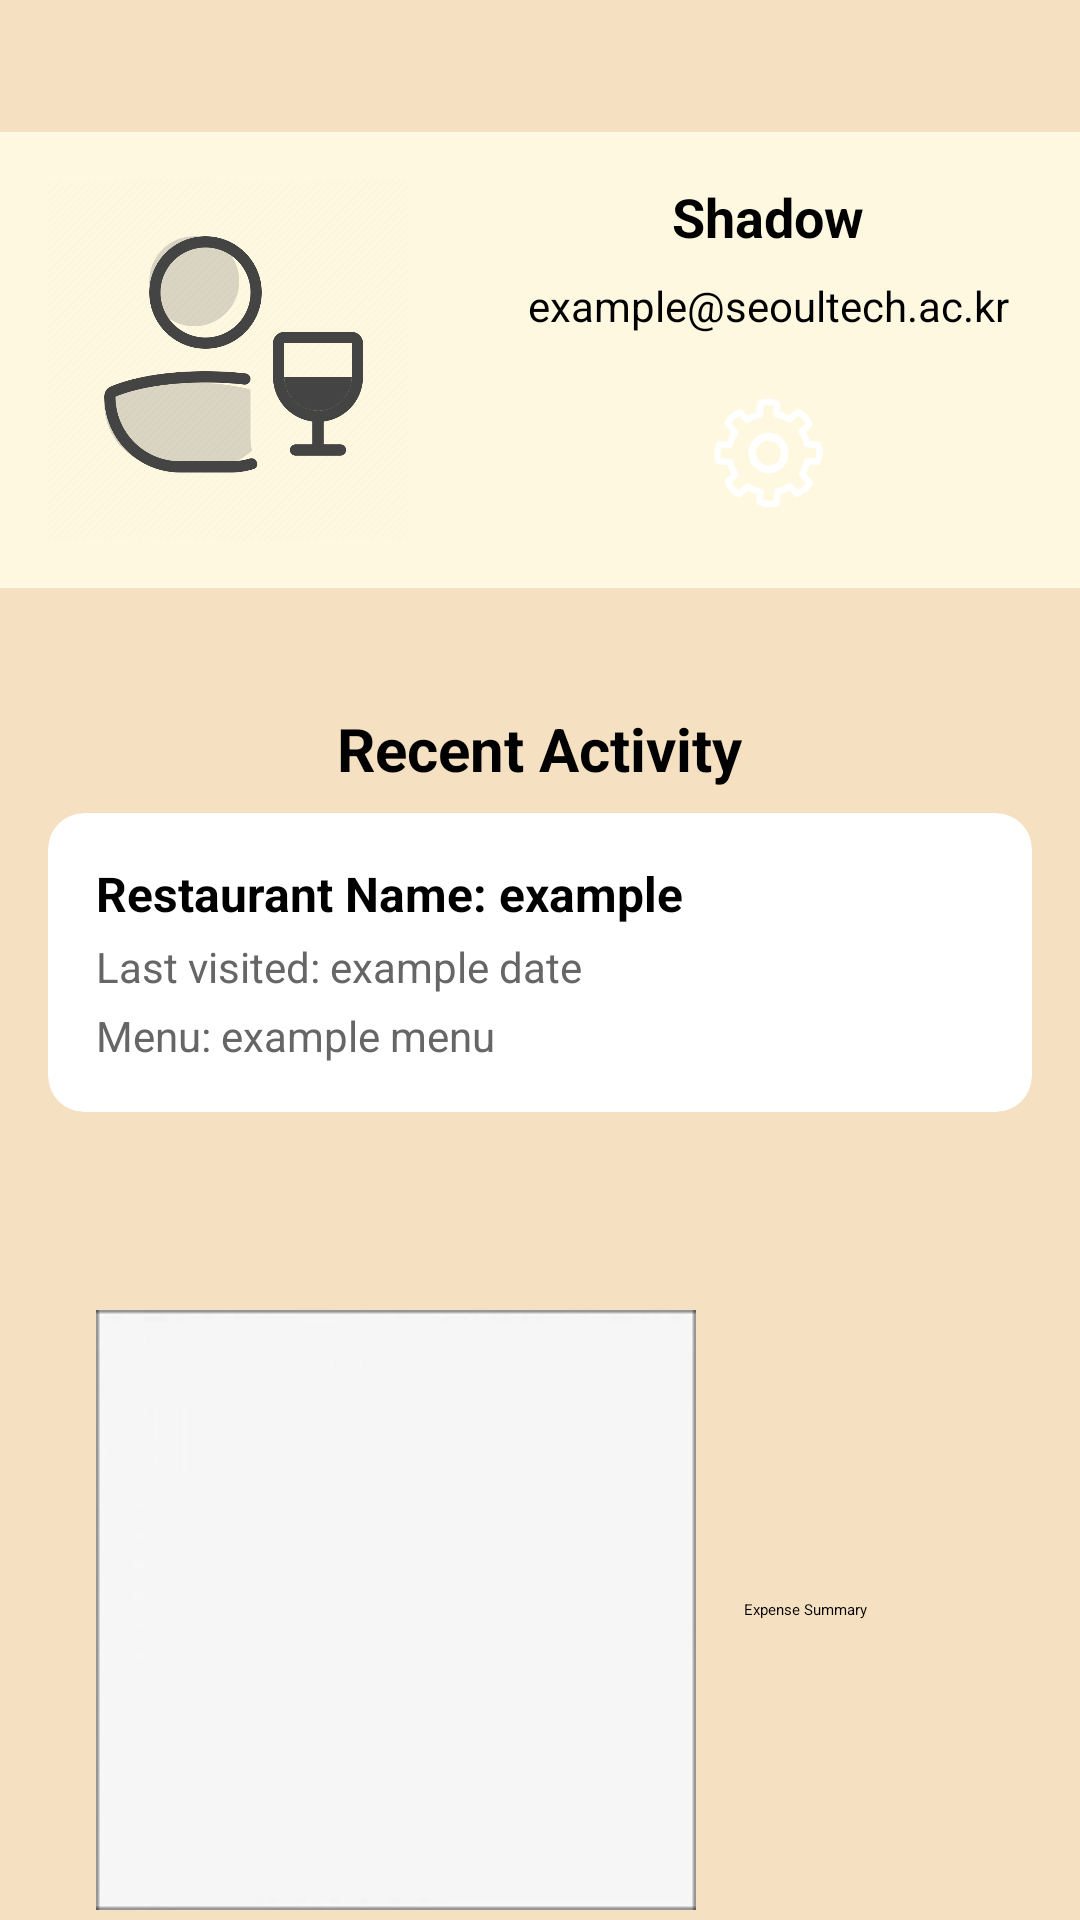

Write the Android layout XML for this screen, with the resource values it uses.
<!-- AndroidManifest.xml: application theme Theme.App.Starting -->
<!-- res/layout/fragment_profile.xml -->
<?xml version="1.0" encoding="utf-8"?>
<androidx.constraintlayout.widget.ConstraintLayout
    xmlns:android="http://schemas.android.com/apk/res/android"
    xmlns:app="http://schemas.android.com/apk/res-auto"
    android:layout_width="match_parent"
    android:layout_height="match_parent"
    android:background="#F5E1C1">

    <LinearLayout
        android:id="@+id/profile_header"
        android:layout_width="match_parent"
        android:layout_height="wrap_content"
        android:layout_marginTop="44dp"
        android:background="#FFF8E1"
        android:orientation="horizontal"
        android:padding="16dp"
        app:layout_constraintEnd_toEndOf="parent"
        app:layout_constraintStart_toStartOf="parent"
        app:layout_constraintTop_toTopOf="parent">

        
        <ImageView
            android:id="@+id/profile_image"
            android:layout_width="120dp"
            android:layout_height="120dp"
            android:layout_marginEnd="40dp"
            android:background="@drawable/rounded_background"
            android:scaleType="centerCrop"
            android:contentDescription="@null"
            android:src="@drawable/default_profile" />

        
        <LinearLayout
            android:layout_width="wrap_content"
            android:layout_height="wrap_content"
            android:gravity="center_vertical"
            android:orientation="vertical">

            
            <TextView
                android:id="@+id/profile_name"
                android:layout_width="wrap_content"
                android:layout_height="wrap_content"
                android:layout_gravity="center_horizontal"
                android:text="Shadow"
                android:textColor="@color/black"
                android:textSize="18sp"
                android:textStyle="bold" />

            
            <TextView
                android:id="@+id/profile_email"
                android:layout_width="wrap_content"
                android:layout_height="wrap_content"
                android:layout_marginTop="8dp"
                android:text="example@seoultech.ac.kr"
                android:textColor="@color/black"
                android:textSize="14sp" />

            
            <ImageView
                android:id="@+id/settings_icon"
                android:layout_width="48dp"
                android:layout_height="48dp"
                android:layout_gravity="center_horizontal"
                android:layout_marginTop="16dp"
                android:contentDescription="Settings"
                android:src="@drawable/icon_modify" />
        </LinearLayout>
    </LinearLayout>

    <LinearLayout
        android:id="@+id/info_cards"
        android:layout_width="match_parent"
        android:layout_height="wrap_content"
        android:layout_marginTop="24dp"
        android:orientation="vertical"
        android:padding="16dp"
        app:layout_constraintEnd_toEndOf="parent"
        app:layout_constraintStart_toStartOf="parent"
        app:layout_constraintTop_toBottomOf="@id/profile_header">

        
        <TextView
            android:id="@+id/recent_activity_title"
            android:layout_width="wrap_content"
            android:layout_height="wrap_content"
            android:text="Recent Activity"
            android:textColor="@color/black"
            android:textSize="20sp"
            android:textStyle="bold"
            android:layout_gravity="center"
            android:layout_marginBottom="8dp" />

        
        <androidx.cardview.widget.CardView
            android:id="@+id/card1"
            android:layout_width="match_parent"
            android:layout_height="wrap_content"
            android:layout_marginBottom="50dp"
            app:cardBackgroundColor="@android:color/white"
            app:cardCornerRadius="12dp">

            <LinearLayout
                android:layout_width="match_parent"
                android:layout_height="wrap_content"
                android:orientation="vertical"
                android:padding="16dp">

                
                <TextView
                    android:id="@+id/card1_restaurant_name"
                    android:layout_width="wrap_content"
                    android:layout_height="wrap_content"
                    android:text="Restaurant Name: example"
                    android:textColor="#000000"
                    android:textSize="16sp"
                    android:textStyle="bold" />

                
                <TextView
                    android:id="@+id/card1_content"
                    android:layout_width="wrap_content"
                    android:layout_height="wrap_content"
                    android:layout_marginTop="4dp"
                    android:text="Last visited: example date"
                    android:textColor="#666666"
                    android:textSize="14sp" />

                
                <TextView
                    android:id="@+id/card1_menu"
                    android:layout_width="wrap_content"
                    android:layout_height="wrap_content"
                    android:layout_marginTop="4dp"
                    android:text="Menu: example menu"
                    android:textColor="#666666"
                    android:textSize="14sp" />
            </LinearLayout>
        </androidx.cardview.widget.CardView>

        
        <Button
            android:id="@+id/expense_summary_button"
            android:layout_width="match_parent"
            android:layout_height="wrap_content"
            android:layout_marginBottom="16dp"
            android:padding="16dp"
            android:backgroundTint="@android:color/white"
            android:textColor="#000000"
            android:gravity="start|center_vertical"
            android:drawableStart="@drawable/example"
            android:drawablePadding="16dp"
            android:text="Expense Summary"
            app:cornerRadius="12dp" />

        
        <Button
            android:id="@+id/restaurant_history_button"
            android:layout_width="match_parent"
            android:layout_height="wrap_content"
            android:padding="16dp"
            android:backgroundTint="@android:color/white"
            android:textColor="#000000"
            android:gravity="start|center_vertical"
            android:drawableStart="@drawable/example"
            android:drawablePadding="16dp"
            android:text="Restaurant History"
            app:cornerRadius="12dp" />

    </LinearLayout>

</androidx.constraintlayout.widget.ConstraintLayout>
<!-- resources referenced by this layout -->
<resources>
  <color name="black">#FF000000</color>
  <!-- drawable default_profile: png bitmap (drawable, 50168 bytes) -->
  <!-- drawable example: png bitmap (drawable, 2356 bytes) -->
  <!-- drawable icon_modify: png bitmap (drawable, 9755 bytes) -->
</resources>
